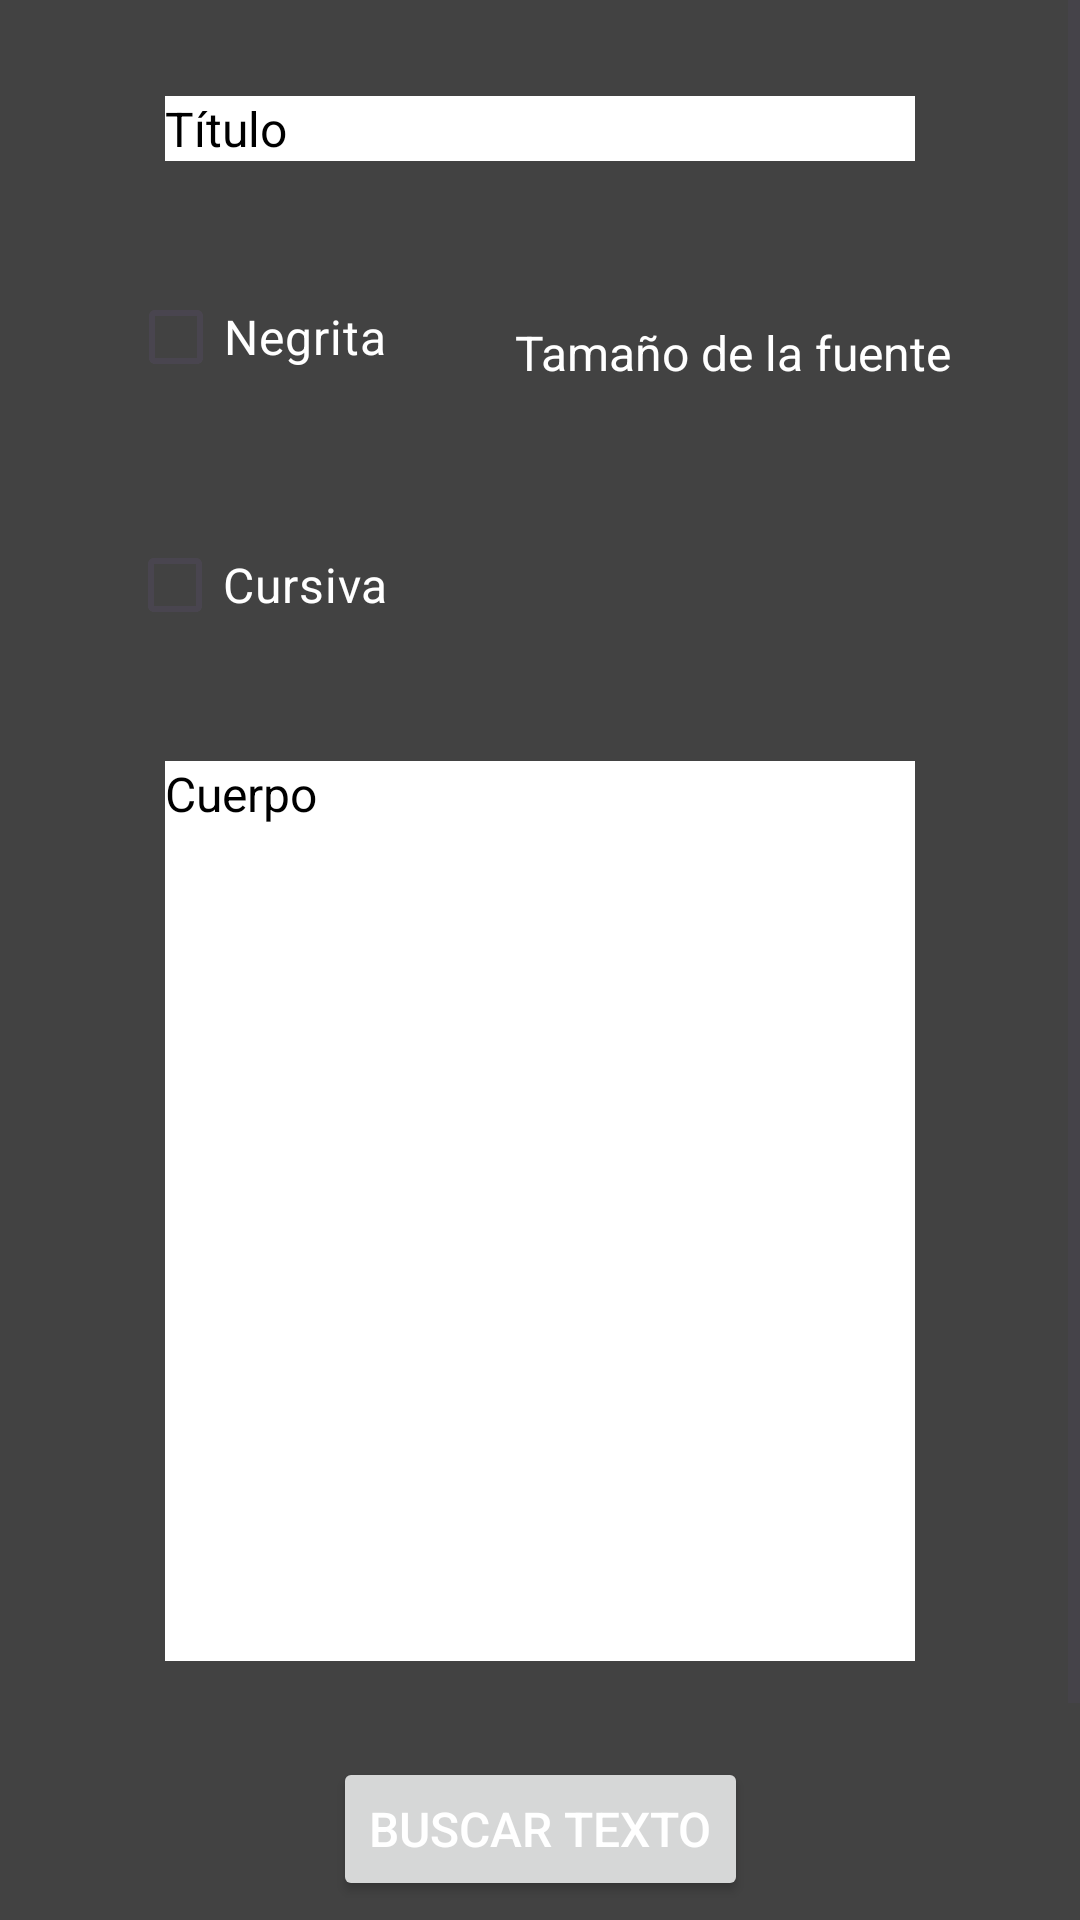

The Android layout XML behind this screen, and the referenced resources:
<!-- AndroidManifest.xml: application theme Theme.MultimediaChallenge -->
<!-- res/layout/fragment_text.xml -->
<?xml version="1.0" encoding="utf-8"?>
<ScrollView xmlns:android="http://schemas.android.com/apk/res/android"
    xmlns:app="http://schemas.android.com/apk/res-auto"
    xmlns:tools="http://schemas.android.com/tools"
    android:layout_width="match_parent"
    android:layout_height="match_parent"
    android:background="@color/cardview_dark_background"
    tools:context=".ui.fragments.TextFragment">

    <androidx.constraintlayout.widget.ConstraintLayout
        android:layout_width="match_parent"
        android:layout_height="wrap_content">


        <TextView
            android:id="@+id/tvSize"
            android:layout_width="wrap_content"
            android:layout_height="wrap_content"
            android:layout_marginBottom="@dimen/commonMargin"
            android:text="@string/fontSize"
            app:layout_constraintBottom_toBottomOf="@id/chbBold"
            app:layout_constraintEnd_toEndOf="parent"
            app:layout_constraintStart_toEndOf="@id/chbBold" />

        <Spinner
            android:id="@+id/spinner"
            android:layout_width="wrap_content"
            android:layout_height="wrap_content"
            android:layout_marginTop="@dimen/commonMargin"
            android:background="@color/black"
            android:popupBackground="@color/black"
            app:layout_constraintEnd_toEndOf="parent"
            app:layout_constraintStart_toEndOf="@id/chbBold"
            app:layout_constraintTop_toBottomOf="@id/tvSize"
            tools:ignore="TouchTargetSizeCheck" />

        <CheckBox
            android:id="@+id/chbBold"
            android:layout_width="wrap_content"
            android:layout_height="wrap_content"
            android:text="@string/bold"
            android:textColor="@color/white"
            app:layout_constraintBottom_toTopOf="@id/chbItalic"
            app:layout_constraintEnd_toStartOf="@id/tvSize"
            app:layout_constraintStart_toStartOf="parent"
            app:layout_constraintTop_toBottomOf="@id/etTitle" />

        <CheckBox
            android:id="@+id/chbItalic"
            android:layout_width="wrap_content"
            android:layout_height="wrap_content"
            android:text="@string/italic"
            android:textColor="@color/white"
            app:layout_constraintBottom_toTopOf="@id/etBody"
            app:layout_constraintEnd_toStartOf="@id/tvSize"
            app:layout_constraintStart_toStartOf="parent"
            app:layout_constraintTop_toBottomOf="@id/chbBold" />

        <com.google.android.material.textfield.TextInputEditText
            android:id="@+id/etTitle"
            android:layout_width="0dp"
            android:layout_height="wrap_content"
            android:layout_marginTop="@dimen/largeMargin"
            android:background="@color/white"
            android:hint="@string/title"
            android:singleLine="true"
            android:textColor="@color/black"
            android:textColorHint="@color/black"
            app:layout_constraintEnd_toEndOf="@id/etBody"
            app:layout_constraintStart_toStartOf="@id/etBody"
            app:layout_constraintTop_toTopOf="parent"
            tools:ignore="TouchTargetSizeCheck,VisualLintTextFieldSize" />

        <com.google.android.material.textfield.TextInputEditText
            android:id="@+id/etBody"
            android:layout_width="@dimen/etBodyWidth"
            android:layout_height="@dimen/etBodyHeight"
            android:layout_marginTop="@dimen/largeMargin"
            android:background="@color/white"
            android:gravity="start"
            android:hint="@string/body"
            android:inputType="textMultiLine"
            android:textColor="@color/black"
            android:textColorHint="@color/black"
            app:layout_constraintBottom_toBottomOf="parent"
            app:layout_constraintEnd_toEndOf="parent"
            app:layout_constraintStart_toStartOf="parent"
            app:layout_constraintTop_toBottomOf="@id/etTitle"
            tools:ignore="VisualLintTextFieldSize" />

        <Button
            android:id="@+id/btnFindTxt"
            android:layout_width="wrap_content"
            android:layout_height="wrap_content"
            android:layout_marginTop="@dimen/largeMargin"
            android:text="@string/findText"
            app:layout_constraintEnd_toEndOf="parent"
            app:layout_constraintStart_toStartOf="parent"
            app:layout_constraintTop_toBottomOf="@id/etBody" />

        <Button
            android:id="@+id/btnAccept"
            android:layout_width="wrap_content"
            android:layout_height="wrap_content"
            android:layout_marginTop="@dimen/commonMargin"
            android:layout_marginBottom="@dimen/largeMargin"
            android:text="@string/save"
            app:layout_constraintBottom_toBottomOf="parent"
            app:layout_constraintEnd_toEndOf="parent"
            app:layout_constraintStart_toStartOf="parent"
            app:layout_constraintTop_toBottomOf="@id/btnFindTxt" />
    </androidx.constraintlayout.widget.ConstraintLayout>
</ScrollView>
<!-- resources referenced by this layout -->
<resources>
  <dimen name="commonMargin">8dp</dimen>
  <dimen name="etBodyHeight">300dp</dimen>
  <dimen name="etBodyWidth">250dp</dimen>
  <dimen name="largeMargin">32dp</dimen>
  <string name="body">Cuerpo</string>
  <string name="bold">Negrita</string>
  <string name="findText">Buscar texto</string>
  <string name="fontSize">Tamaño de la fuente</string>
  <string name="italic">Cursiva</string>
  <string name="save">Guardar</string>
  <string name="title">Título</string>
  <style name="Theme.MultimediaChallenge" parent="Base.Theme.MultimediaChallenge" />
  <style name="Base.Theme.MultimediaChallenge" parent="Theme.Material3.DayNight">
          
          
          <item name="android:textColor">@color/white</item>
          <item name="android:textSize">@dimen/commonTextSize</item>
      </style>
  <dimen name="commonTextSize">16sp</dimen>
  <!-- not gathered from this repository: default colours our renderer supplied (Android Studio template values) -->
  <color name="black">#FF000000</color>
  <color name="white">#FFFFFFFF</color>
</resources>
